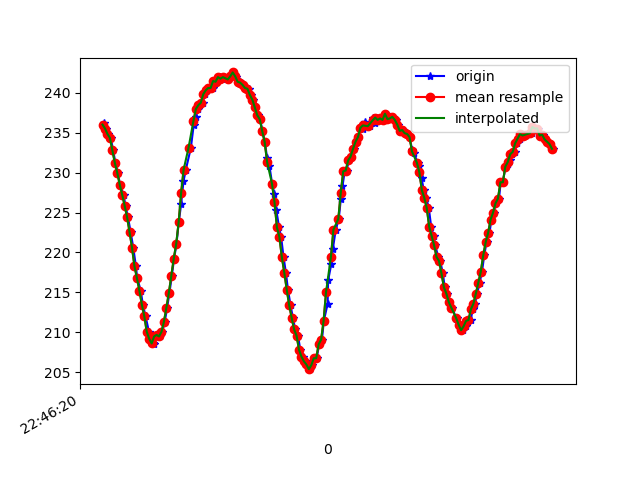

The file beside this chart, header and first rows:
1617835580603, 531224225361420, 235.83984, -263.67188, -47.070312
1617835580609, 531224240805199, 236.2, -251.1, -8.203
1617835580627, 531224259850493, 235.5, -249, -7.52
1617835580646, 531224278926308, 234.9, -246.3, -8.105
1617835580667, 531224297971601, 234.4, -243.9, -7.812
1617835580686, 531224316986374, 232.8, -241.1, -9.766
1617835580705, 531224336062189, 231.2, -238.6, -10.25
1617835580725, 531224355168525, 230, -235.8, -11.04
1617835580742, 531224374183297, 228.5, -233.2, -11.72
1617835580771, 531224393777974, 227.2, -231.4, -12.89
1617835580787, 531224412579098, 225.9, -229, -14.65
1617835580807, 531224431654912, 224.4, -227.3, -15.33
1617835580829, 531224450608642, 222.6, -225.9, -16.89
1617835580850, 531224470142277, 220.6, -225.0, -17.29
1617835580872, 531224489523305, 218.3, -222.8, -18.26
1617835580882, 531224508843290, 216.8, -222.3, -19.24
1617835580911, 531224528041190, 215.2, -220.7, -20.02
1617835580928, 531224547483261, 213.5, -220.1, -21.09
1617835580950, 531224566864289, 212, -219.7, -20.9
1617835580978, 531224586031667, 210.1, -219.4, -21.29
1617835580981, 531224605260089, 209.2, -219.3, -22.46
1617835581014, 531224624610595, 208.7, -218.4, -22.17
1617835581017, 531224643716932, 208.5, -218.3, -22.36
1617835581034, 531224663006396, 209.5, -217.5, -22.85
1617835581052, 531224682173775, 209.7, -218.1, -22.36
1617835581068, 531224701371675, 209.5, -218.7, -22.07
1617835581087, 531224720478011, 210.1, -218.6, -21.39
1617835581107, 531224739584347, 211.3, -219.1, -21.97
1617835581126, 531224758751726, 213.1, -219.5, -21.09
1617835581145, 531224777827541, 214.9, -220.3, -21.39
1617835581164, 531224796964398, 217.1, -221.9, -20.61
1617835581183, 531224816192820, 219.2, -222.8, -20.41
1617835581202, 531224835268635, 221.1, -225.3, -20.41
1617835581221, 531224854436014, 223.8, -226.7, -18.16
1617835581240, 531224873511829, 226.1, -228.6, -17.29
1617835581259, 531224892679207, 228.9, -230.8, -17.09
1617835581278, 531224911816065, 230.4, -232.8, -17.19
1617835581319, 531224950120301, 233.1, -235, -16.41
1617835581342, 531224969623414, 235.9, -239.7, -16.5
1617835581358, 531224988607665, 237, -242, -16.89
1617835581375, 531225007744523, 238, -243.7, -16.41
1617835581394, 531225026972944, 238.5, -245.7, -15.72
1617835581414, 531225046445536, 238.8, -247.3, -15.14
1617835581433, 531225065735000, 239.8, -249.4, -14.36
1617835581452, 531225084902379, 240.3, -251.2, -13.77
1617835581471, 531225104069758, 240.6, -252.7, -13.57
1617835581496, 531225123267658, 240.6, -254.9, -13.28
1617835581515, 531225142282430, 241.5, -256.5, -13.96
1617835581536, 531225161266681, 241.4, -258, -13.57
1617835581554, 531225180525624, 242, -259, -13.09
1617835581572, 531225199570918, 241.8, -260.4, -12.7
1617835581592, 531225218646733, 242, -261.2, -13.28
1617835581623, 531225242178658, 241.7, -262.3, -12.6
1617835581643, 531225260827175, 242.1, -262.2, -14.06
1617835581660, 531225279628298, 242.6, -262.3, -13.67
1617835581682, 531225299497667, 242.2, -262.1, -13.67
1617835581690, 531225318604003, 242, -261.5, -12.89
1617835581717, 531225337618775, 241.4, -260.8, -12.99
1617835581731, 531225356572505, 241.3, -259.9, -13.28
1617835581747, 531225376167182, 241, -258.7, -12.6
1617835581771, 531225394754656, 240.6, -256.9, -12.6
... 130 more rows
